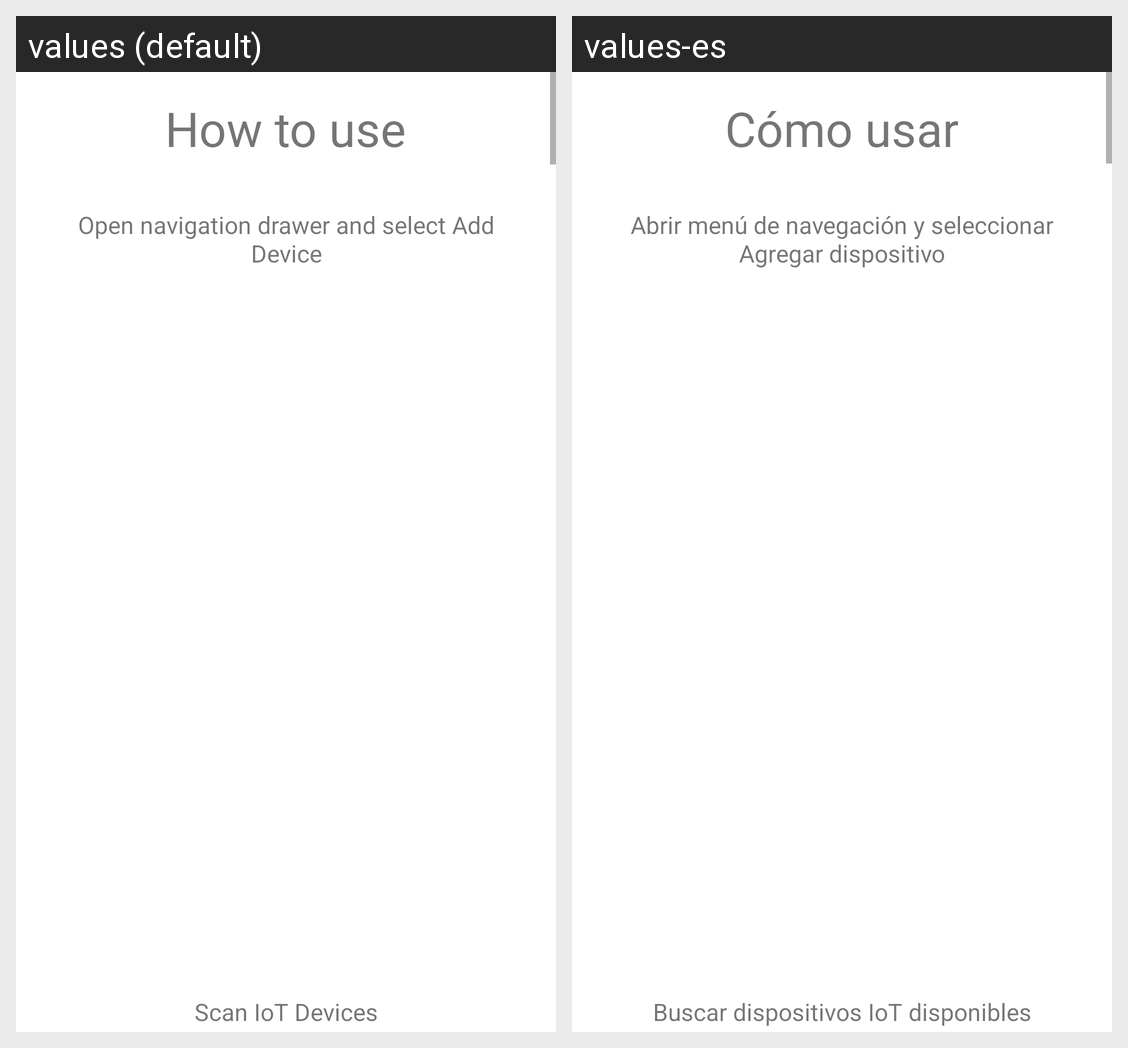

Strings drawn on this Android screen and how each of the app's shown locales translates them:
Android screen res/layout/fragment_about.xml rendered under 2 locales, left to right: values (default), values-es. Device: Nexus 5 (rendered at 1080×1920; each locale shown at half size, 540×960, under a caption strip naming it); theme Theme.IoTDeviceApp.
Strings drawn on this screen, with the default value and each locale's value (text and hints the layout hard-codes, and strings that could not be matched under every locale, appear in the picture but are not listed):

how_to_title
  values: How to use
  values-es: Cómo usar

how_to_1
  values: Open navigation drawer and select Add Device
  values-es: Abrir menú de navegación y seleccionar Agregar dispositivo

how_to_2
  values: Scan IoT Devices
  values-es: Buscar dispositivos IoT disponibles
